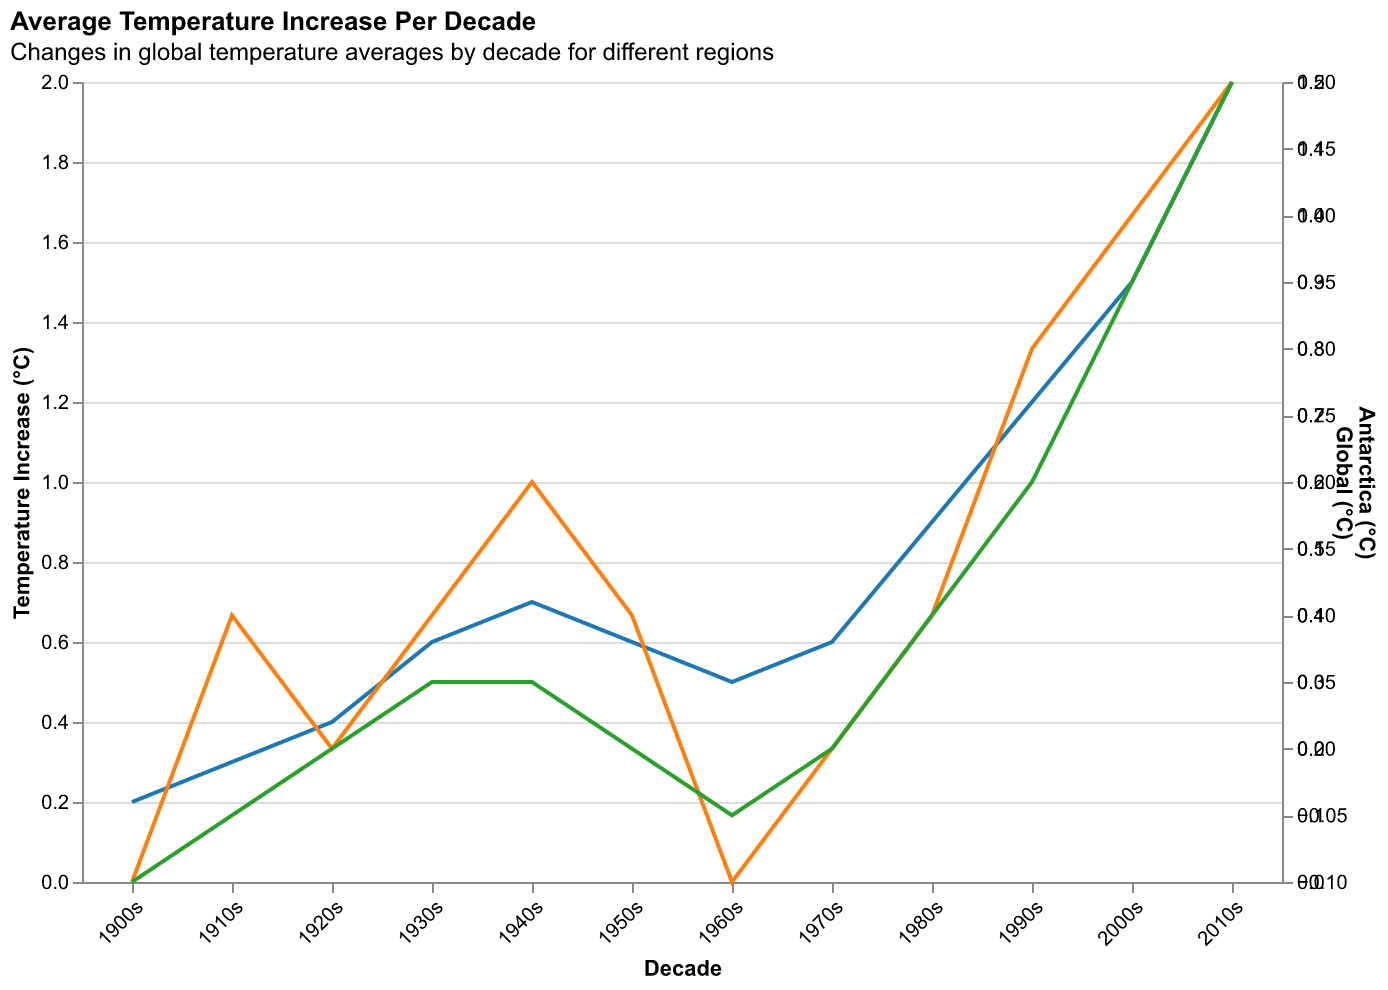

The table this chart was drawn from, first rows:
Decade, Arctic (°C), Antarctica (°C), Global (°C)
1900s, 0.2, -0.1, 0.0
1910s, 0.3, 0.1, 0.1
1920s, 0.4, 0.0, 0.2
1930s, 0.6, 0.1, 0.3
1940s, 0.7, 0.2, 0.3
1950s, 0.6, 0.1, 0.2
1960s, 0.5, -0.1, 0.1
1970s, 0.6, 0.0, 0.2
1980s, 0.9, 0.1, 0.4
1990s, 1.2, 0.3, 0.6
2000s, 1.5, 0.4, 0.9
2010s, 2.0, 0.5, 1.2
